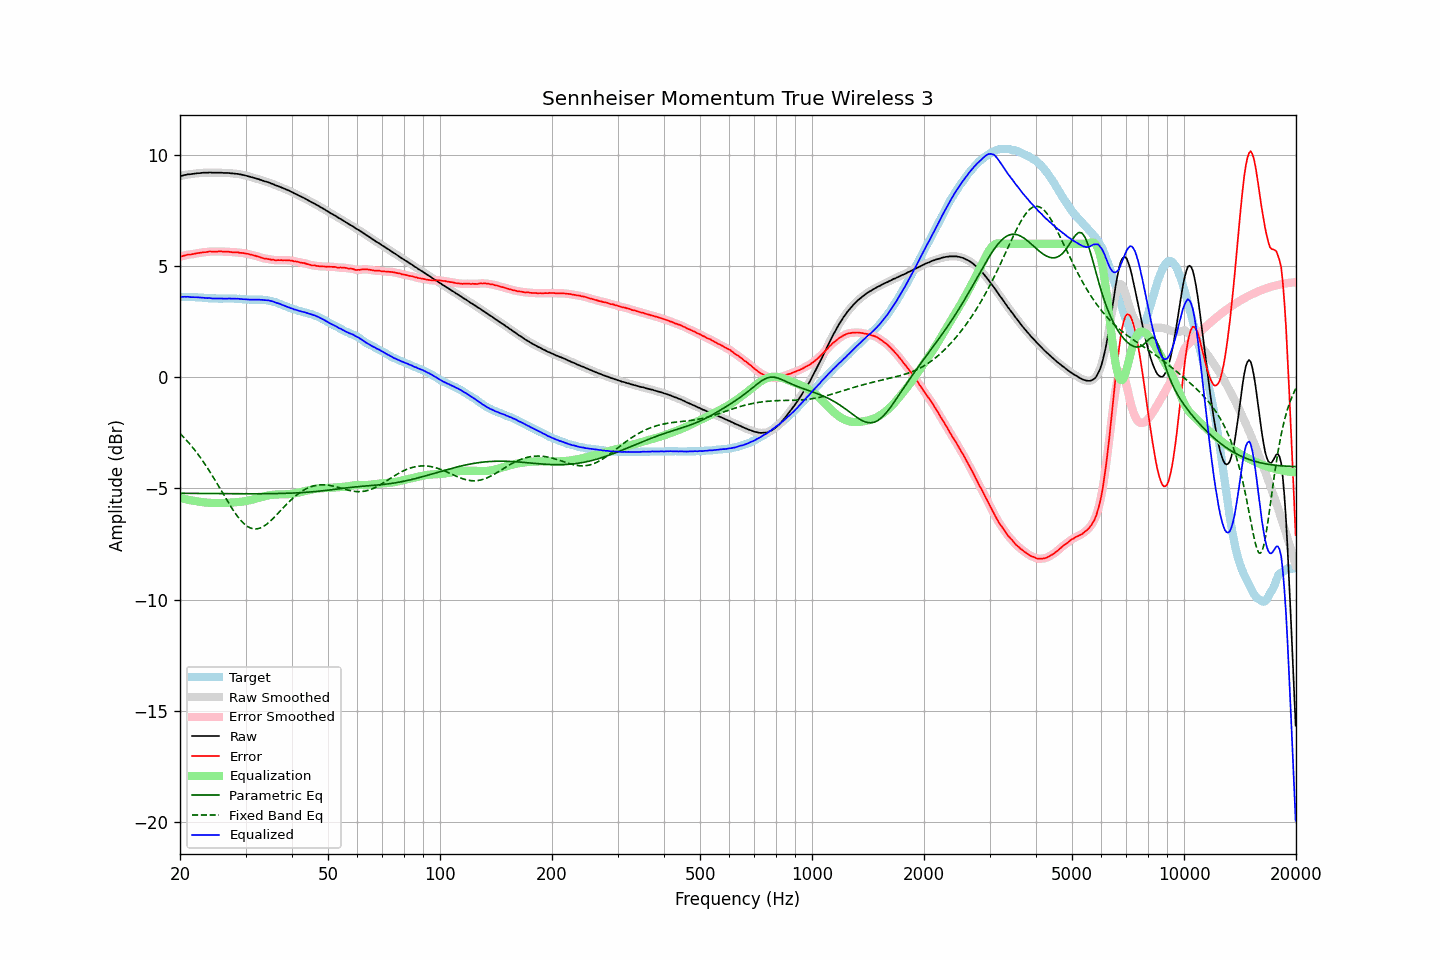

Data behind this chart, as committed beside it:
frequency, raw, error, smoothed, error_smoothed, equalization, parametric_eq, fixed_band_eq, equalized_raw, equalized_smoothed, target
20.00, 9.04, 5.42, 9.04, 5.42, -5.43, -5.22, -2.53, 3.61, 3.61, 3.62
20.20, 9.06, 5.44, 9.06, 5.44, -5.44, -5.22, -2.60, 3.62, 3.62, 3.62
20.40, 9.08, 5.46, 9.08, 5.46, -5.46, -5.22, -2.67, 3.62, 3.62, 3.62
20.61, 9.10, 5.48, 9.10, 5.48, -5.48, -5.22, -2.75, 3.62, 3.62, 3.62
20.81, 9.11, 5.50, 9.11, 5.50, -5.49, -5.22, -2.83, 3.62, 3.62, 3.61
21.02, 9.13, 5.52, 9.12, 5.51, -5.51, -5.22, -2.91, 3.62, 3.62, 3.61
21.23, 9.13, 5.52, 9.13, 5.52, -5.52, -5.22, -2.99, 3.61, 3.61, 3.61
21.44, 9.14, 5.52, 9.14, 5.53, -5.54, -5.22, -3.08, 3.60, 3.61, 3.62
21.66, 9.15, 5.54, 9.15, 5.54, -5.55, -5.22, -3.17, 3.60, 3.60, 3.61
21.87, 9.16, 5.55, 9.16, 5.56, -5.56, -5.22, -3.26, 3.60, 3.60, 3.61
22.09, 9.17, 5.57, 9.17, 5.57, -5.57, -5.22, -3.35, 3.60, 3.60, 3.60
22.31, 9.18, 5.58, 9.18, 5.58, -5.58, -5.22, -3.45, 3.60, 3.60, 3.60
22.54, 9.18, 5.59, 9.18, 5.60, -5.59, -5.22, -3.54, 3.59, 3.59, 3.59
22.76, 9.19, 5.61, 9.19, 5.61, -5.60, -5.23, -3.64, 3.59, 3.59, 3.58
22.99, 9.20, 5.62, 9.20, 5.62, -5.62, -5.23, -3.75, 3.58, 3.58, 3.58
23.22, 9.20, 5.63, 9.20, 5.62, -5.63, -5.23, -3.85, 3.57, 3.57, 3.57
23.45, 9.20, 5.63, 9.20, 5.63, -5.63, -5.23, -3.96, 3.57, 3.57, 3.57
23.69, 9.20, 5.64, 9.20, 5.64, -5.64, -5.23, -4.07, 3.56, 3.56, 3.56
23.92, 9.21, 5.66, 9.21, 5.65, -5.64, -5.23, -4.18, 3.56, 3.56, 3.55
24.16, 9.21, 5.66, 9.21, 5.66, -5.65, -5.23, -4.30, 3.56, 3.56, 3.55
24.40, 9.20, 5.65, 9.20, 5.65, -5.65, -5.23, -4.41, 3.55, 3.55, 3.55
24.65, 9.20, 5.65, 9.20, 5.65, -5.66, -5.23, -4.53, 3.54, 3.54, 3.55
24.89, 9.20, 5.65, 9.20, 5.65, -5.66, -5.23, -4.65, 3.54, 3.54, 3.55
25.14, 9.20, 5.65, 9.20, 5.66, -5.66, -5.23, -4.77, 3.54, 3.54, 3.55
25.39, 9.20, 5.66, 9.20, 5.66, -5.66, -5.23, -4.89, 3.54, 3.54, 3.54
25.65, 9.20, 5.66, 9.20, 5.66, -5.66, -5.23, -5.01, 3.54, 3.54, 3.54
25.91, 9.20, 5.66, 9.20, 5.66, -5.66, -5.23, -5.14, 3.54, 3.54, 3.54
26.16, 9.19, 5.65, 9.19, 5.65, -5.65, -5.23, -5.26, 3.54, 3.54, 3.54
26.43, 9.19, 5.65, 9.19, 5.65, -5.65, -5.23, -5.38, 3.54, 3.54, 3.54
26.69, 9.19, 5.65, 9.19, 5.65, -5.65, -5.23, -5.50, 3.54, 3.54, 3.54
26.96, 9.19, 5.65, 9.19, 5.65, -5.64, -5.24, -5.62, 3.55, 3.54, 3.54
27.23, 9.18, 5.64, 9.18, 5.64, -5.64, -5.24, -5.74, 3.54, 3.54, 3.54
27.50, 9.17, 5.63, 9.17, 5.63, -5.63, -5.24, -5.86, 3.54, 3.54, 3.54
27.77, 9.17, 5.62, 9.17, 5.62, -5.63, -5.24, -5.97, 3.54, 3.54, 3.55
28.05, 9.16, 5.62, 9.16, 5.62, -5.62, -5.24, -6.08, 3.54, 3.54, 3.54
28.33, 9.15, 5.61, 9.15, 5.62, -5.62, -5.24, -6.18, 3.53, 3.54, 3.54
28.62, 9.15, 5.62, 9.14, 5.61, -5.61, -5.24, -6.28, 3.54, 3.53, 3.52
28.90, 9.13, 5.60, 9.13, 5.61, -5.60, -5.24, -6.37, 3.53, 3.53, 3.53
29.19, 9.12, 5.60, 9.12, 5.60, -5.60, -5.24, -6.45, 3.52, 3.52, 3.52
29.48, 9.10, 5.59, 9.10, 5.59, -5.59, -5.24, -6.53, 3.51, 3.51, 3.51
29.78, 9.09, 5.58, 9.09, 5.58, -5.58, -5.24, -6.60, 3.51, 3.51, 3.51
30.08, 9.07, 5.56, 9.07, 5.57, -5.57, -5.24, -6.66, 3.51, 3.50, 3.51
30.38, 9.05, 5.55, 9.05, 5.55, -5.55, -5.24, -6.71, 3.50, 3.50, 3.50
30.68, 9.03, 5.54, 9.03, 5.54, -5.54, -5.24, -6.75, 3.49, 3.49, 3.49
30.99, 9.01, 5.52, 9.01, 5.52, -5.52, -5.24, -6.78, 3.49, 3.49, 3.49
31.30, 8.99, 5.50, 8.99, 5.50, -5.50, -5.24, -6.80, 3.49, 3.49, 3.49
31.61, 8.97, 5.48, 8.97, 5.48, -5.48, -5.24, -6.82, 3.49, 3.49, 3.49
31.93, 8.95, 5.46, 8.95, 5.46, -5.46, -5.24, -6.82, 3.49, 3.49, 3.49
32.24, 8.93, 5.44, 8.93, 5.44, -5.44, -5.24, -6.82, 3.49, 3.49, 3.49
32.57, 8.91, 5.43, 8.91, 5.42, -5.42, -5.24, -6.80, 3.49, 3.49, 3.48
32.89, 8.88, 5.39, 8.88, 5.39, -5.40, -5.24, -6.78, 3.48, 3.49, 3.49
33.22, 8.86, 5.37, 8.86, 5.37, -5.38, -5.24, -6.74, 3.48, 3.48, 3.49
33.55, 8.83, 5.34, 8.83, 5.35, -5.36, -5.24, -6.70, 3.47, 3.47, 3.48
33.89, 8.81, 5.34, 8.81, 5.34, -5.34, -5.24, -6.66, 3.47, 3.47, 3.47
34.23, 8.79, 5.33, 8.79, 5.33, -5.32, -5.24, -6.60, 3.47, 3.47, 3.46
34.57, 8.77, 5.31, 8.77, 5.31, -5.31, -5.23, -6.54, 3.46, 3.46, 3.46
34.92, 8.74, 5.31, 8.74, 5.30, -5.30, -5.23, -6.48, 3.44, 3.44, 3.43
35.27, 8.71, 5.28, 8.71, 5.29, -5.29, -5.23, -6.41, 3.42, 3.42, 3.43
35.62, 8.69, 5.29, 8.68, 5.28, -5.28, -5.23, -6.34, 3.41, 3.40, 3.40
35.97, 8.65, 5.27, 8.65, 5.27, -5.28, -5.23, -6.27, 3.37, 3.38, 3.38
... 635 more rows
